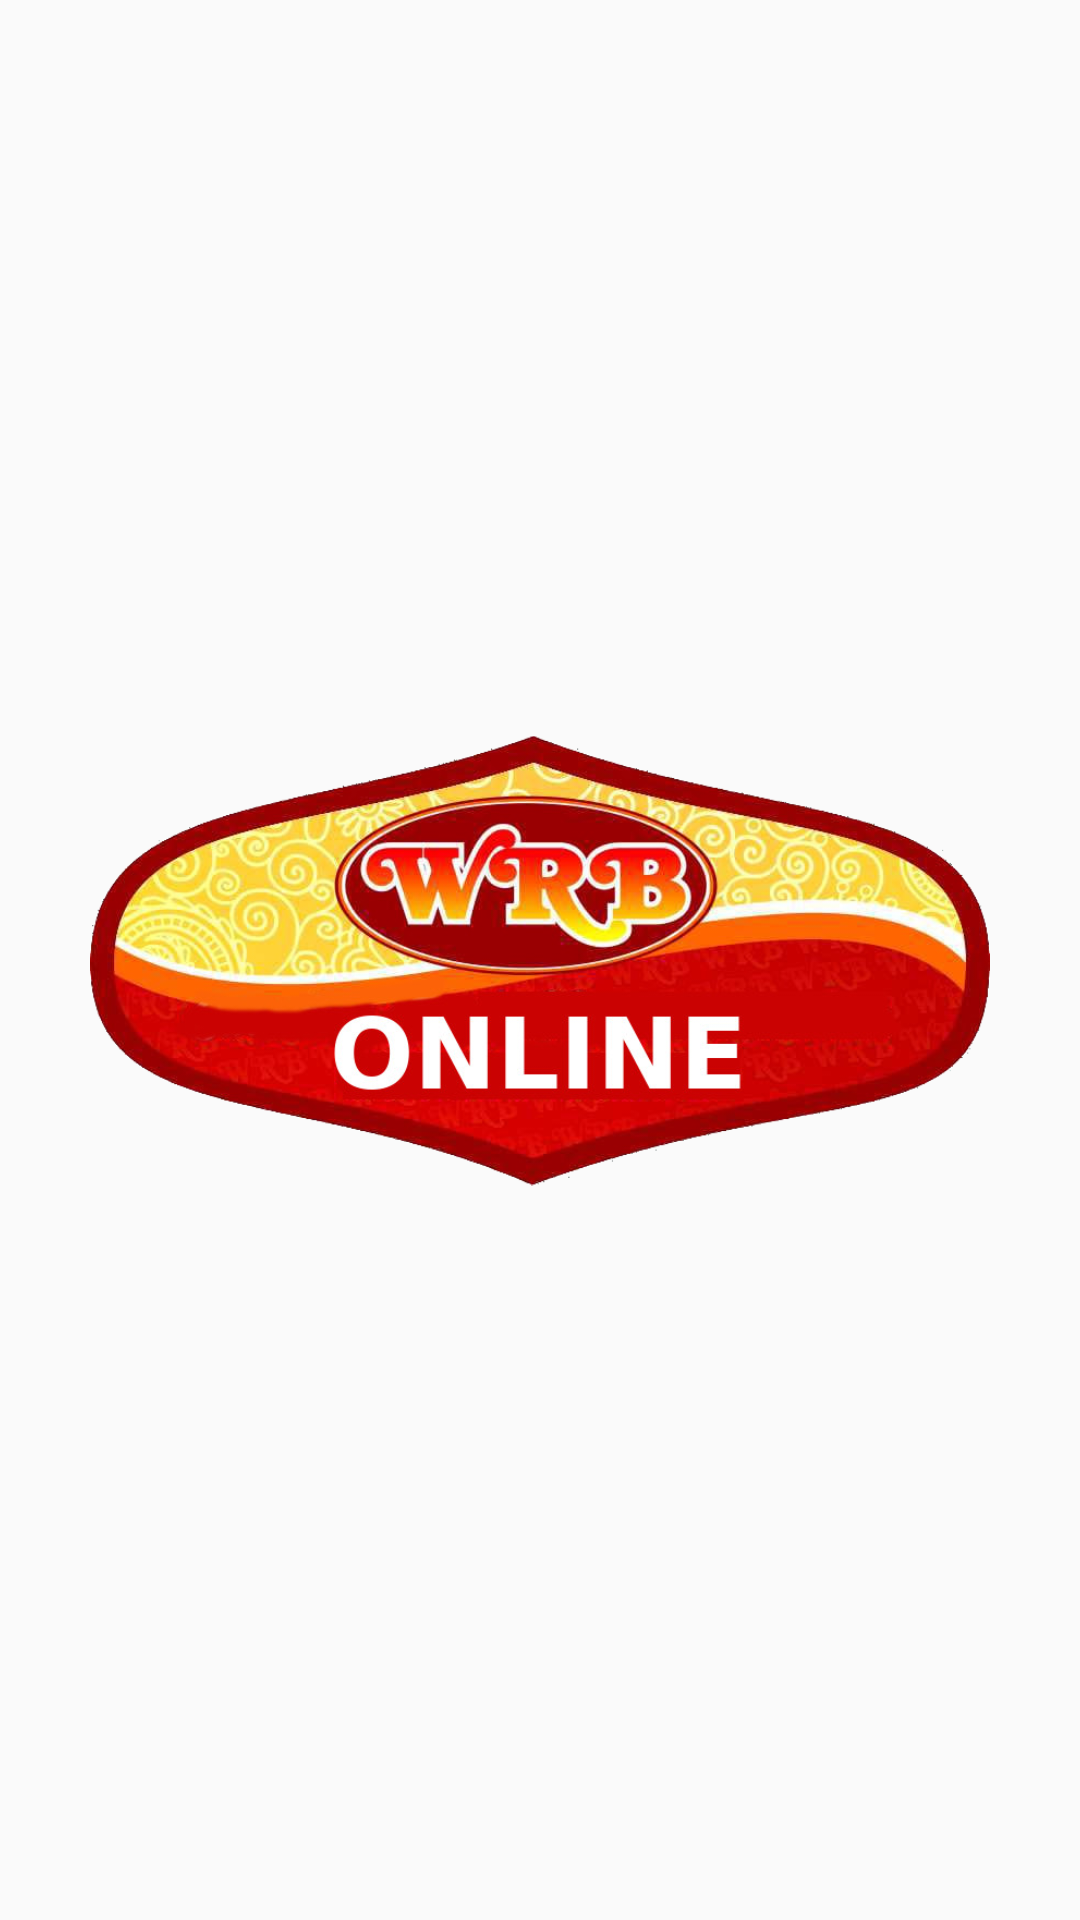

Android layout source for this screen:
<!-- AndroidManifest.xml: application theme AppTheme -->
<!-- res/layout/activity_splash.xml -->
<?xml version="1.0" encoding="utf-8"?>
<androidx.constraintlayout.widget.ConstraintLayout xmlns:android="http://schemas.android.com/apk/res/android"
    xmlns:app="http://schemas.android.com/apk/res-auto"
    xmlns:tools="http://schemas.android.com/tools"
    android:layout_width="match_parent"
    android:layout_height="match_parent"
    tools:context=".SplashActivity">

    <ImageView
        android:id="@+id/imageView"
        app:layout_constraintLeft_toLeftOf="parent"
        app:layout_constraintRight_toRightOf="parent"
        app:layout_constraintBottom_toBottomOf="parent"
        app:layout_constraintTop_toTopOf="parent"

        android:layout_width="300dp"
        android:layout_height="wrap_content"
        app:srcCompat="@drawable/logo" />
</androidx.constraintlayout.widget.ConstraintLayout>
<!-- resources referenced by this layout -->
<resources>
  <!-- drawable logo: png bitmap (drawable, 378516 bytes) -->
  <style name="AppTheme" parent="Theme.AppCompat.Light.NoActionBar">
          
          <item name="colorPrimary">@color/colorPrimary</item>
          <item name="colorPrimaryDark">@color/colorPrimaryDark</item>
          <item name="fontFamily">@font/fontol2</item>
          <item name="colorAccent">@color/colorAccent</item>
      </style>
  <color name="colorPrimary">#ca0202</color>
  <color name="colorPrimaryDark">#9e0003</color>
  <color name="colorAccent">#ff6503</color>
</resources>
